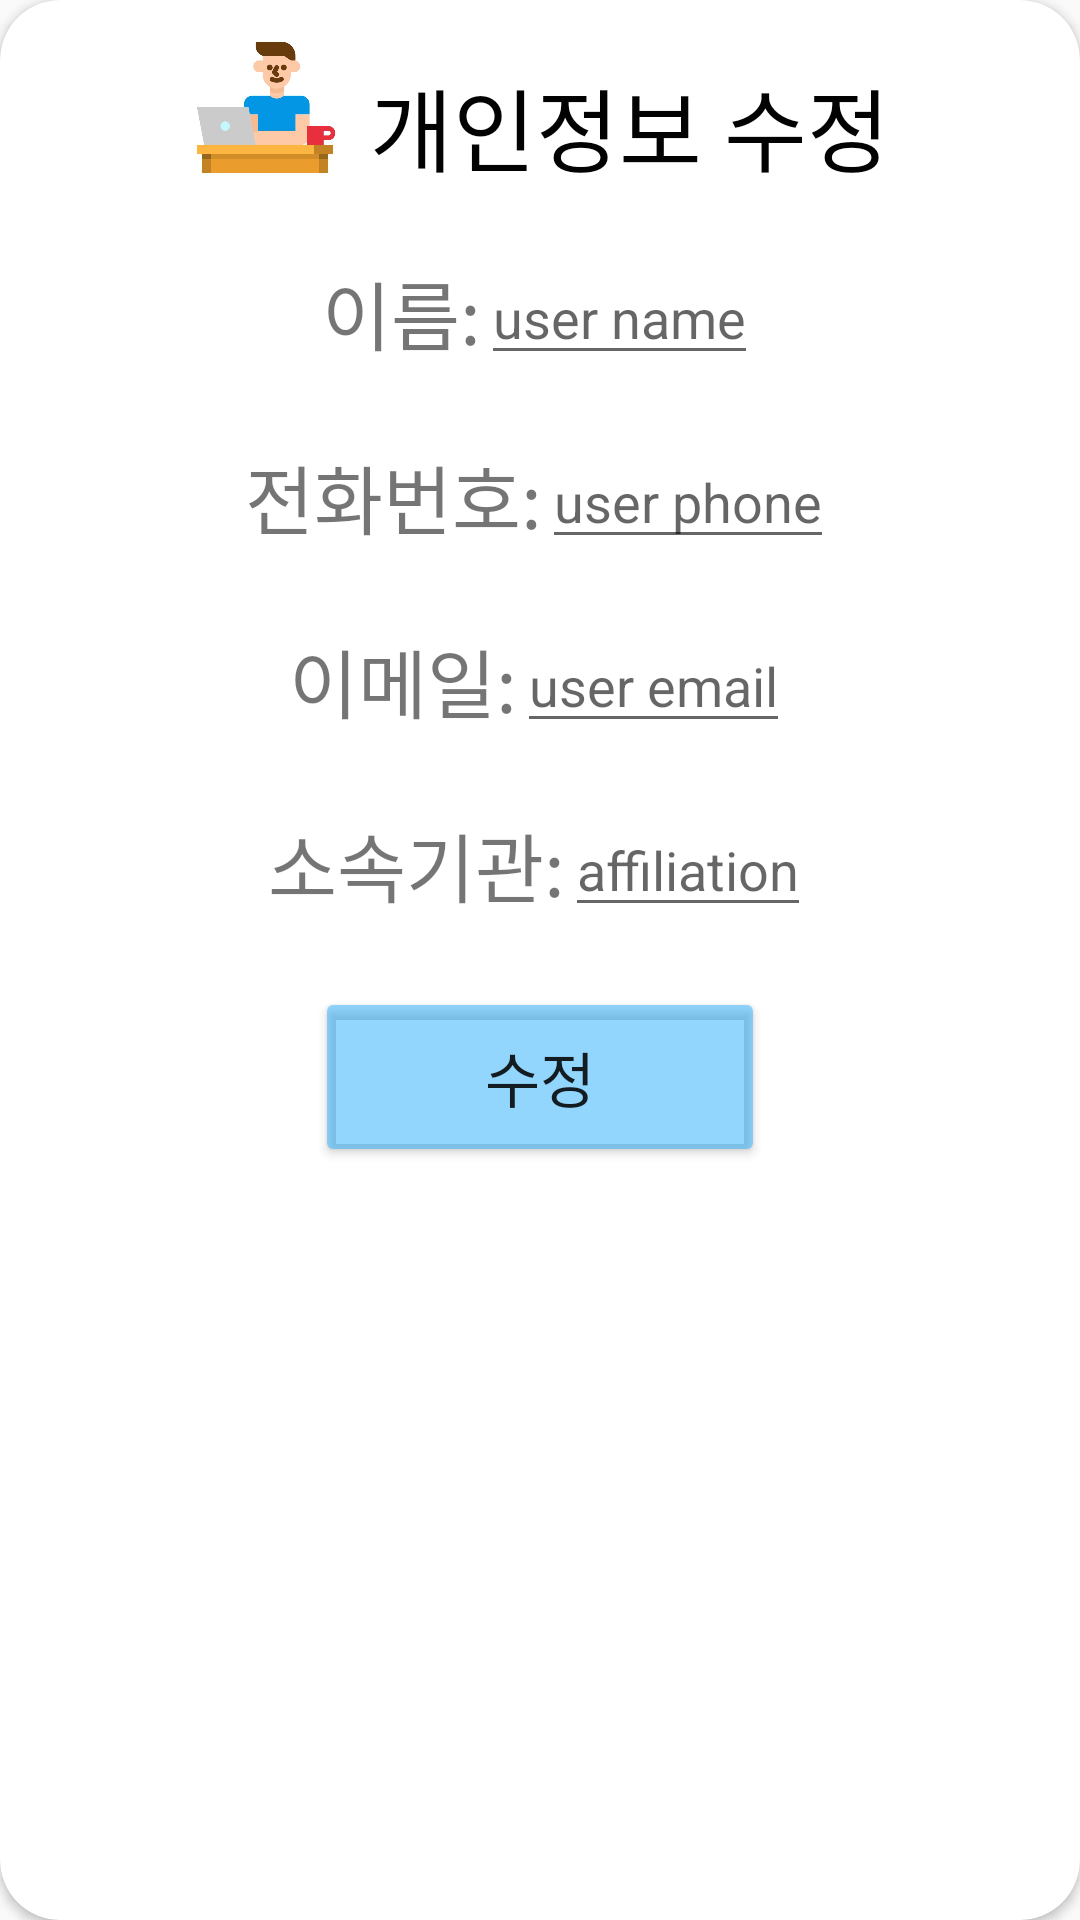

Produce the Android XML layout that renders to this screen, including the resource entries it uses.
<!-- AndroidManifest.xml: application theme AppTheme -->
<!-- res/layout/fragment_my_page_update.xml -->
<?xml version="1.0" encoding="utf-8"?>
    <androidx.cardview.widget.CardView
        xmlns:android="http://schemas.android.com/apk/res/android"
        xmlns:app="http://schemas.android.com/apk/res-auto"
        style="@style/loginCard"
        app:cardCornerRadius="@dimen/loginCardRadius"
        android:elevation="5dp"
        android:layout_marginTop="90dp"
        android:layout_gravity="center"
        android:background="@color/whiteCardColor"
        android:id="@+id/fragment_my_page_update">

    <ScrollView
        style="@style/parent">

<LinearLayout
    android:layout_width="match_parent"
    android:layout_height="match_parent"
    android:orientation="vertical"
    android:gravity="center">

    <LinearLayout
        android:layout_width="wrap_content"
        android:layout_height="wrap_content"
        android:orientation="horizontal"
        android:layout_marginTop="10dp">

        <ImageView
            android:layout_width="50dp"
            android:layout_height="50dp"
            android:src="@drawable/worker"
            android:layout_marginRight="10dp"/>
    <TextView
        android:layout_width="match_parent"
        android:layout_height="wrap_content"
        android:layout_marginTop="10dp"
        android:gravity="center"
        android:text="개인정보 수정"
        android:textColor="#020202"
        android:textSize="30sp"
        android:fontFamily="@font/tmonmonsori" />
    </LinearLayout>

    <LinearLayout
        android:layout_width="match_parent"
        android:layout_height="wrap_content"
        android:orientation="horizontal"
        android:gravity="center"
        android:layout_marginTop="20dp">

        <TextView
            android:layout_width="wrap_content"
            android:layout_height="match_parent"
            android:gravity="center"
            android:text="이름:"
            android:textSize="25sp"
            android:fontFamily="@font/tmonmonsori"/>

        <EditText
            android:id="@+id/update_user_name"
            android:layout_width="wrap_content"
            android:layout_height="match_parent"
            android:gravity="center"
            android:hint="user name"
            android:inputType="textMultiLine"
            android:maxLines="1" />
    </LinearLayout>

    <LinearLayout
        android:layout_width="match_parent"
        android:layout_height="wrap_content"
        android:orientation="horizontal"
        android:gravity="center"
        android:layout_marginTop="20dp">

        <TextView
            android:layout_width="wrap_content"
            android:layout_height="match_parent"
            android:gravity="center"
            android:text="전화번호:"
            android:textSize="25sp"
            android:fontFamily="@font/tmonmonsori"/>

        <EditText
            android:id="@+id/update_user_phone"
            android:layout_width="wrap_content"
            android:layout_height="match_parent"
            android:gravity="center"
            android:hint="user phone"
            android:inputType="textMultiLine"
            android:maxLines="1" />
    </LinearLayout>

    <LinearLayout
        android:layout_width="match_parent"
        android:layout_height="wrap_content"
        android:orientation="horizontal"
        android:gravity="center"
        android:layout_marginTop="20dp">

        <TextView
            android:layout_width="wrap_content"
            android:layout_height="match_parent"
            android:gravity="center"
            android:text="이메일:"
            android:textSize="25sp"
            android:fontFamily="@font/tmonmonsori"/>

        <EditText
            android:id="@+id/update_user_email"
            android:layout_width="wrap_content"
            android:layout_height="match_parent"
            android:gravity="center"
            android:hint="user email"
            android:inputType="textMultiLine"
            android:maxLines="3" />
    </LinearLayout>

    <LinearLayout
        android:layout_width="match_parent"
        android:layout_height="wrap_content"
        android:orientation="horizontal"
        android:gravity="center"
        android:layout_marginTop="20dp">

        <TextView
            android:layout_width="wrap_content"
            android:layout_height="match_parent"
            android:gravity="center"
            android:text="소속기관:"
            android:textSize="25sp"
            android:fontFamily="@font/tmonmonsori"/>

        <EditText
            android:id="@+id/update_user_affiliation"
            android:layout_width="wrap_content"
            android:layout_height="match_parent"
            android:gravity="center"
            android:hint="affiliation"
            android:inputType="textMultiLine"
            android:maxLines="10" />
    </LinearLayout>

    <Button
        android:id="@+id/update_button"
        android:layout_width="150dp"
        android:layout_height="60dp"
        android:layout_gravity="center"
        android:layout_marginTop="20dp"
        android:backgroundTint="#8028ADFC"
        android:text="수정"
        android:textSize="20sp"
        android:fontFamily="@font/tmonmonsori"/>
</LinearLayout>
    </ScrollView>
</androidx.cardview.widget.CardView>
<!-- resources referenced by this layout -->
<resources>
  <color name="whiteCardColor">#fff</color>
  <dimen name="loginCardRadius">20dp</dimen>
  <!-- drawable worker: jpeg bitmap (drawable-v24, 12701 bytes) -->
  <style name="loginCard" parent="parent" />
  <style name="parent">
          <item name="android:layout_width">match_parent</item>
          <item name="android:layout_height">wrap_content</item>
      </style>
  <style name="AppTheme" parent="Theme.AppCompat.Light">
          
          <item name="colorPrimary">@color/colorPrimary</item>
          <item name="colorPrimaryDark">@color/colorPrimaryDark</item>
          <item name="colorAccent">@color/colorPlaybackIndicator</item>
      </style>
  <color name="colorPrimary">#FFFFFF</color>
  <color name="colorPrimaryDark">#030304</color>
  <color name="colorPlaybackIndicator">#b2253571</color>
</resources>
